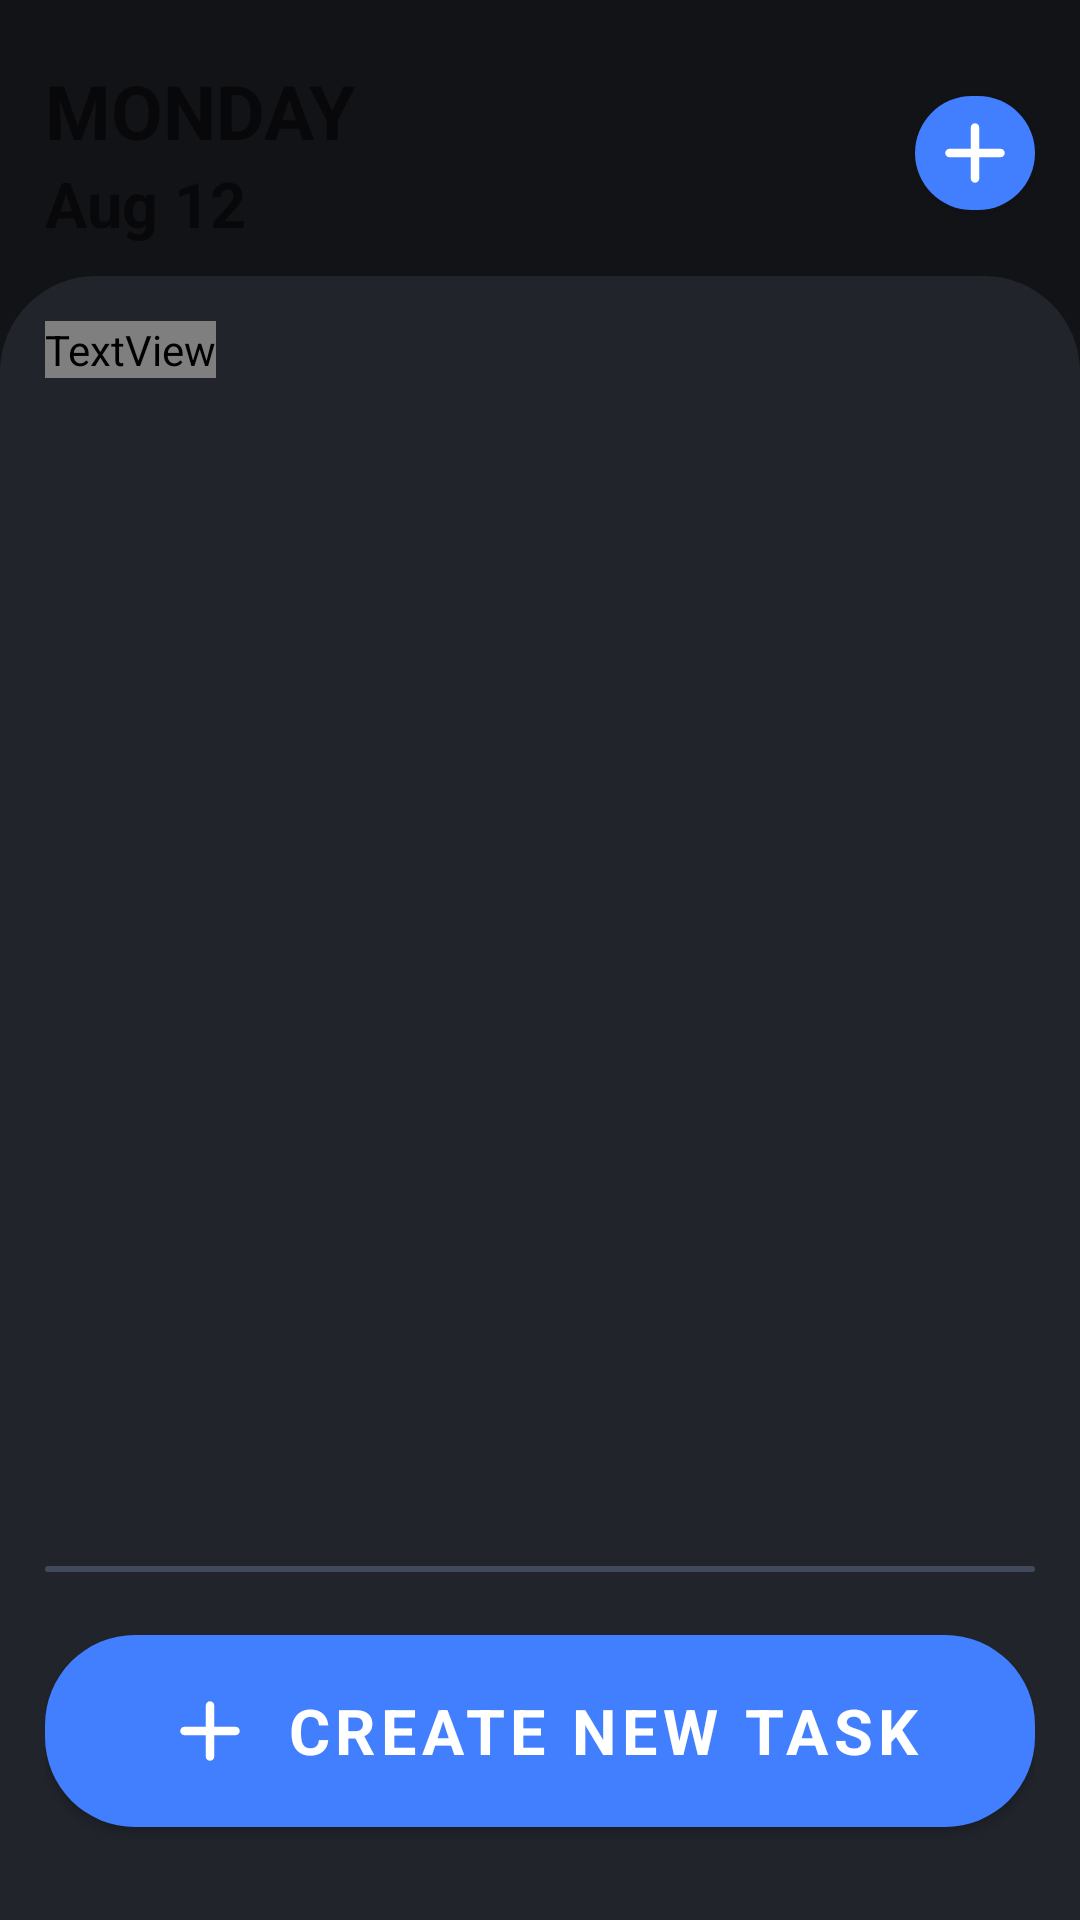

Reconstruct the res/layout file that produces this screen, plus the resources it refers to.
<!-- AndroidManifest.xml: application theme Theme.SetGo -->
<!-- res/layout/fragment_home.xml -->
<?xml version="1.0" encoding="utf-8"?>
<LinearLayout xmlns:android="http://schemas.android.com/apk/res/android"
    xmlns:app="http://schemas.android.com/apk/res-auto"
    xmlns:tools="http://schemas.android.com/tools"
    android:layout_width="match_parent"
    android:layout_height="match_parent"
    android:orientation="vertical"
    android:background="@color/darkBackground"
    android:gravity="center"
    tools:context=".Activities.MainActivity">
    <androidx.appcompat.widget.LinearLayoutCompat
        android:layout_width="match_parent"
        android:layout_height="wrap_content"
        android:orientation="horizontal"
        android:weightSum="2"
        android:gravity="center"
        android:layout_marginTop="10dp"
        android:paddingVertical="10dp"
        android:layout_marginHorizontal="15dp"
        >
        
        <androidx.appcompat.widget.LinearLayoutCompat
            android:layout_width="match_parent"
            android:layout_height="wrap_content"
            android:orientation="vertical"
            android:layout_weight="2"
            >
            <TextView
                android:layout_width="wrap_content"
                android:layout_height="wrap_content"
                android:text="MONDAY"
                style="@style/LargeText"
                android:id="@+id/weekId"
                />
            <TextView
                android:layout_width="wrap_content"
                android:layout_height="wrap_content"
                android:text="Aug 12"
                style="@style/MediumText"
                android:id="@+id/dayId"
                />
        </androidx.appcompat.widget.LinearLayoutCompat>
        <com.google.android.material.button.MaterialButton
            android:layout_width="40dp"
            android:layout_height="50dp"
            app:iconGravity="textStart"
            app:iconPadding="0dp"
            app:icon="@drawable/ic_add"
            app:cornerRadius="60dp"
            android:id="@+id/createBtn"
            />
    </androidx.appcompat.widget.LinearLayoutCompat>

    <LinearLayout
        android:layout_width="match_parent"
        android:layout_height="match_parent"
        android:orientation="vertical"
        android:background="@drawable/home_layout"
        tools:context=".Activities.MainActivity"
        android:weightSum="3"
        android:padding="15dp"
        >

        <TextView
            android:layout_width="wrap_content"
            android:layout_height="wrap_content"
            android:fontFamily="@font/nunito_sans_black"
            android:text="Tasks"
            style="@style/MediumText"
            app:layout_constraintBottom_toBottomOf="parent"
            app:layout_constraintEnd_toEndOf="parent"
            app:layout_constraintStart_toStartOf="parent"
            android:textAllCaps="true"
            app:layout_constraintTop_toTopOf="parent" />


        <androidx.recyclerview.widget.RecyclerView
            android:layout_width="match_parent"
            android:layout_height="wrap_content"
            android:id="@+id/taskRecyclerView"
            android:layout_weight="3"
            />


        <View
            android:layout_width="match_parent"
            android:layout_height="2dp"
            android:layout_marginVertical="15dp"
            android:background="@drawable/item_background"

            />
        <com.google.android.material.button.MaterialButton
            android:id="@+id/createNewBtn"
            android:layout_width="match_parent"
            android:layout_height="wrap_content"
            android:text="Create New Task"
            android:layout_weight="1"
            app:icon="@drawable/ic_add"
            app:iconGravity="textStart"
            app:cornerRadius="30dp"
            android:paddingHorizontal="1dp"
            android:paddingVertical="15dp"
            android:layout_marginBottom="10dp"
            style="@style/MediumText"
            />


    </LinearLayout>

</LinearLayout>
<!-- resources referenced by this layout -->
<resources>
  <color name="darkBackground">#121316</color>
  <!-- drawable home_layout (drawable) -->
  <?xml version="1.0" encoding="utf-8"?>
  <shape
      xmlns:android="http://schemas.android.com/apk/res/android"
      android:shape="rectangle"  >
  
  <solid android:color="@color/background"/>
  
      <corners
          android:topRightRadius="32dp" android:topLeftRadius="32dp"   >
      </corners>
  
  </shape>
  <!-- drawable ic_add (drawable) -->
  <vector android:height="34dp" android:tint="@color/white"
      android:viewportHeight="24" android:viewportWidth="24"
      android:width="34dp" xmlns:android="http://schemas.android.com/apk/res/android">
      <path android:fillColor="@android:color/white" android:pathData="M18,13h-5v5c0,0.55 -0.45,1 -1,1s-1,-0.45 -1,-1v-5H6c-0.55,0 -1,-0.45 -1,-1s0.45,-1 1,-1h5V6c0,-0.55 0.45,-1 1,-1s1,0.45 1,1v5h5c0.55,0 1,0.45 1,1s-0.45,1 -1,1z"/>
  </vector>
  <!-- drawable item_background (drawable) -->
  <?xml version="1.0" encoding="utf-8"?>
  <layer-list xmlns:android="http://schemas.android.com/apk/res/android">
  
  <item android:id="@android:id/background">
      <shape android:shape="rectangle">
          <solid android:color="@color/lightSecondary" />
          <corners android:radius="16dp"/>
      </shape>
  </item>
  
  
  <item android:right="5dp" android:bottom="5dp"> 
      <shape android:shape="rectangle">
          <corners android:radius="11dp"/>
          <solid android:color="@color/secondary" />
  
          <stroke
              android:width="5dp"
          android:color="@color/secondary" /> 
      </shape>
  </item>
  
  </layer-list>
  <style name="LargeText">
          <item name="fontFamily">@font/lato_black</item>
          <item name="android:textStyle">bold</item>
          <item name="android:textSize">25sp</item>
      </style>
  <style name="MediumText">
          <item name="fontFamily">@font/lato_black</item>
          <item name="android:textStyle">bold</item>
          <item name="android:textSize">21sp</item>
      </style>
  <style name="Theme.SetGo" parent="Theme.MaterialComponents.DayNight.NoActionBar">
          <item name="colorPrimary">@color/blue</item>
          <item name="colorOnPrimary">@color/textColor</item>
          
          <item name="colorSecondary">@color/textColor</item>
          <item name="colorSecondaryVariant">@color/secondaryText</item>
          <item name="colorOnSecondary">@color/darkBackground</item>
  
          <item name="bottomSheetDialogTheme">@style/CustomBottomSheetDialog</item>
  
          <item name="android:statusBarColor">@color/transparent</item>
      </style>
  <color name="background">#21242B</color>
  <color name="white">#FFFFFF</color>
  <color name="lightSecondary">#42495A</color>
  <color name="secondary">#313746</color>
  <color name="blue">#417FFF</color>
  <color name="textColor">#FFFFFF</color>
  <color name="secondaryText">#A1A4AD</color>
  <style name="CustomBottomSheetDialog" parent="@style/ThemeOverlay.MaterialComponents.BottomSheetDialog">
          <item name="bottomSheetStyle">@style/CustomBottomSheet</item>
      </style>
  <color name="transparent">#02FFFFFF</color>
  <style name="CustomBottomSheet" parent="Widget.MaterialComponents.BottomSheet">
          <item name="shapeAppearanceOverlay">@style/CustomShapeAppearanceBottomSheetDialog</item>
      </style>
  <style name="CustomShapeAppearanceBottomSheetDialog" parent="">
          <item name="cornerFamily">rounded</item>
          <item name="cornerSizeTopRight">16dp</item>
          <item name="cornerSizeTopLeft">16dp</item>
          <item name="cornerSizeBottomRight">0dp</item>
          <item name="cornerSizeBottomLeft">0dp</item>
      </style>
</resources>
